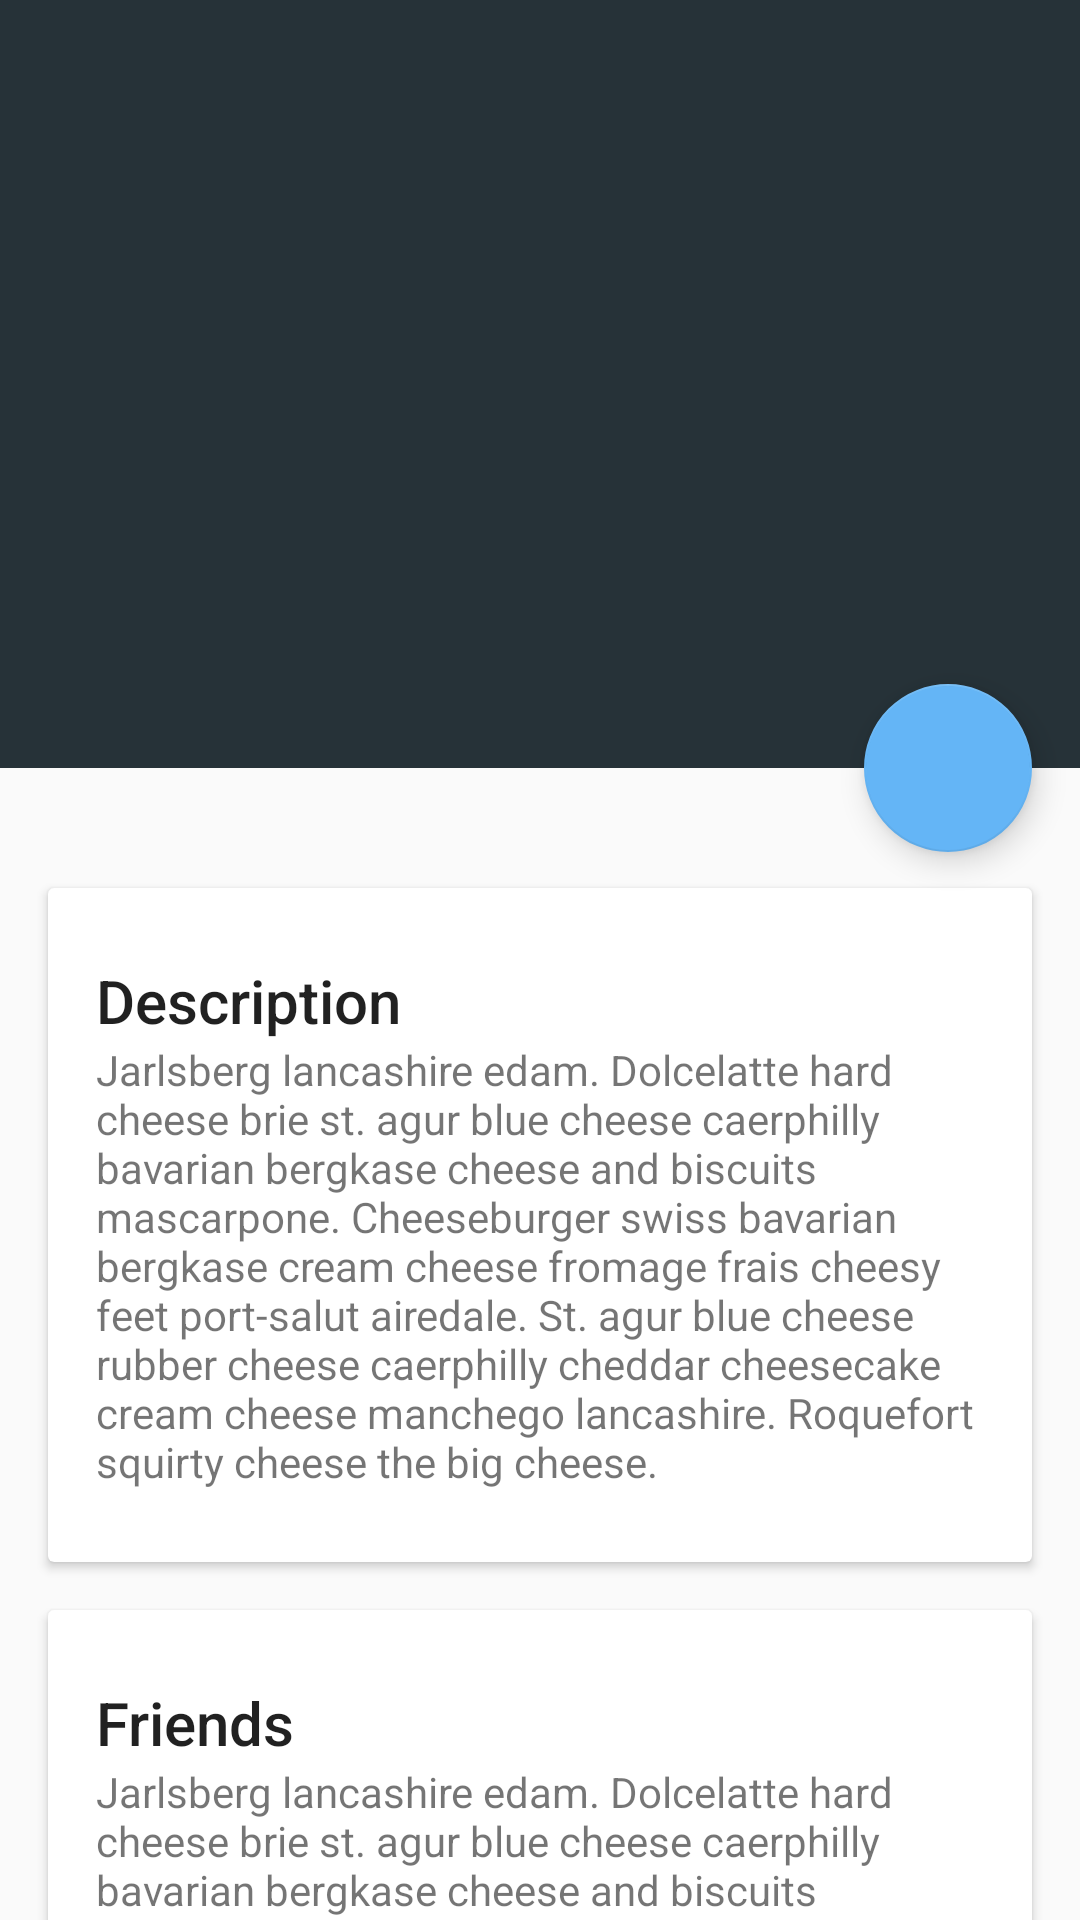

Android layout source for this screen:
<!-- AndroidManifest.xml: application theme AppTheme -->
<!-- res/layout/activity_plan_details.xml -->
<?xml version="1.0" encoding="utf-8"?>
<android.support.design.widget.CoordinatorLayout xmlns:android="http://schemas.android.com/apk/res/android"
    xmlns:app="http://schemas.android.com/apk/res-auto"
    android:id="@+id/main_content"
    android:layout_width="match_parent"
    android:layout_height="match_parent"
    android:fitsSystemWindows="true">

    <android.support.design.widget.AppBarLayout
        android:id="@+id/appbar"
        android:layout_width="match_parent"
        android:layout_height="@dimen/detail_backdrop_height"
        android:theme="@style/ThemeOverlay.AppCompat.Dark.ActionBar"
        android:fitsSystemWindows="true">

        <android.support.design.widget.CollapsingToolbarLayout
            android:id="@+id/collapsing_toolbar"
            android:layout_width="match_parent"
            android:layout_height="match_parent"
            app:layout_scrollFlags="scroll|exitUntilCollapsed"
            android:fitsSystemWindows="true"
            app:contentScrim="?attr/colorPrimary"
            app:expandedTitleMarginStart="48dp"
            app:expandedTitleMarginEnd="64dp">

            <ImageView
                android:id="@+id/backdrop"
                android:layout_width="match_parent"
                android:layout_height="match_parent"
                android:scaleType="centerCrop"
                android:fitsSystemWindows="true"
                app:layout_collapseMode="parallax" />

            <android.support.v7.widget.Toolbar
                android:id="@+id/toolbar"
                android:layout_width="match_parent"
                android:layout_height="?attr/actionBarSize"
                app:popupTheme="@style/ThemeOverlay.AppCompat.Light"
                app:layout_collapseMode="pin" />

        </android.support.design.widget.CollapsingToolbarLayout>

    </android.support.design.widget.AppBarLayout>

    <android.support.design.widget.FloatingActionButton
        android:layout_height="wrap_content"
        android:layout_width="wrap_content"
        app:layout_anchor="@id/appbar"
        app:layout_anchorGravity="bottom|right|end"
        android:src="@drawable/ic_discuss"
        android:layout_margin="@dimen/fab_margin"
        android:clickable="true"/>

    <android.support.v4.widget.NestedScrollView
        android:layout_width="match_parent"
        android:layout_height="match_parent"
        app:layout_behavior="@string/appbar_scrolling_view_behavior">

        <LinearLayout
            android:layout_width="match_parent"
            android:layout_height="match_parent"
            android:orientation="vertical"
            android:paddingTop="24dp">

            <android.support.v7.widget.CardView
                android:layout_width="match_parent"
                android:layout_height="wrap_content"
                android:layout_margin="@dimen/card_margin">

                <LinearLayout
                    style="@style/Widget.CardContent"
                    android:layout_width="match_parent"
                    android:layout_height="wrap_content">

                    <TextView
                        android:layout_width="match_parent"
                        android:layout_height="wrap_content"
                        android:text="Description"
                        android:textAppearance="@style/TextAppearance.AppCompat.Title" />

                    <TextView
                        android:layout_width="match_parent"
                        android:layout_height="wrap_content"
                        android:text="@string/plan_description_ipsum" />

                </LinearLayout>

            </android.support.v7.widget.CardView>

            <android.support.v7.widget.CardView
                android:layout_width="match_parent"
                android:layout_height="wrap_content"
                android:layout_marginBottom="@dimen/card_margin"
                android:layout_marginLeft="@dimen/card_margin"
                android:layout_marginRight="@dimen/card_margin">

                <LinearLayout
                    style="@style/Widget.CardContent"
                    android:layout_width="match_parent"
                    android:layout_height="wrap_content">

                    <TextView
                        android:layout_width="match_parent"
                        android:layout_height="wrap_content"
                        android:text="Friends"
                        android:textAppearance="@style/TextAppearance.AppCompat.Title" />

                    <TextView
                        android:layout_width="match_parent"
                        android:layout_height="wrap_content"
                        android:text="@string/plan_description_ipsum" />

                </LinearLayout>

            </android.support.v7.widget.CardView>

            <android.support.v7.widget.CardView
                android:layout_width="match_parent"
                android:layout_height="wrap_content"
                android:layout_marginBottom="@dimen/card_margin"
                android:layout_marginLeft="@dimen/card_margin"
                android:layout_marginRight="@dimen/card_margin">

                <LinearLayout
                    style="@style/Widget.CardContent"
                    android:layout_width="match_parent"
                    android:layout_height="wrap_content">

                    <TextView
                        android:layout_width="match_parent"
                        android:layout_height="wrap_content"
                        android:text="Route"
                        android:textAppearance="@style/TextAppearance.AppCompat.Title" />

                    <TextView
                        android:layout_width="match_parent"
                        android:layout_height="wrap_content"
                        android:text="@string/plan_description_ipsum" />

                </LinearLayout>

            </android.support.v7.widget.CardView>

        </LinearLayout>

    </android.support.v4.widget.NestedScrollView>

</android.support.design.widget.CoordinatorLayout>
<!-- resources referenced by this layout -->
<resources>
  <dimen name="card_margin">16dp</dimen>
  <dimen name="detail_backdrop_height">256dp</dimen>
  <dimen name="fab_margin">16dp</dimen>
  <string name="plan_description_ipsum">Jarlsberg lancashire edam. Dolcelatte hard cheese brie st. agur blue
      cheese caerphilly bavarian bergkase cheese and biscuits mascarpone. Cheeseburger swiss bavarian
      bergkase cream cheese fromage frais cheesy feet port-salut airedale. St. agur blue cheese rubber
      cheese caerphilly cheddar cheesecake cream cheese manchego lancashire. Roquefort squirty cheese
      the big cheese.</string>
  <style name="Widget.CardContent" parent="android:Widget">
          <item name="android:paddingLeft">16dp</item>
          <item name="android:paddingRight">16dp</item>
          <item name="android:paddingTop">24dp</item>
          <item name="android:paddingBottom">24dp</item>
          <item name="android:orientation">vertical</item>
      </style>
  <style name="AppTheme" parent="Theme.AppCompat.Light.NoActionBar">
          
          <item name="colorPrimary">@color/colorPrimary</item>
          <item name="colorPrimaryDark">@color/colorPrimaryDark</item>
          <item name="colorAccent">@color/colorAccent</item>
          <item name="windowActionBarOverlay">false</item>
      </style>
  <color name="colorPrimary">#263238</color>
  <color name="colorPrimaryDark">#212121</color>
  <color name="colorAccent">#64b5f6</color>
</resources>
